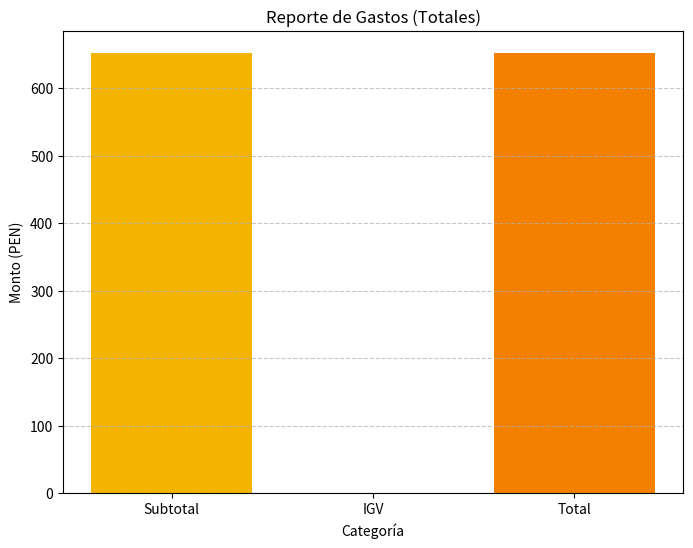

This chart was generated by the following Python code:
import matplotlib.pyplot as plt
import numpy as np

labels = ['Subtotal', 'IGV', 'Total']
values = [652, 0, 652]

plt.figure(figsize=(8, 6))
plt.bar(labels, values, color=['#f4b400', '#f4a400', '#f48000'])
plt.title('Reporte de Gastos (Totales)')
plt.xlabel('Categoría')
plt.ylabel('Monto (PEN)')
plt.grid(True, axis='y', linestyle='--', alpha=0.7)

plt.savefig('chart.png')
plt.close()
